Photos from the image-classification dataset "cancerous_and_non-cancerous" in the GitHub repository KrishYadav454/Malignancy-Detection-in-Lung-Nodules-Using-CNN. Its 2 classes are: cancerous, non-cancerous.

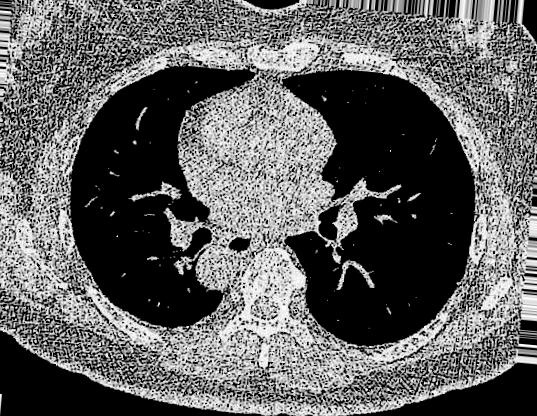
Label: non-cancerous

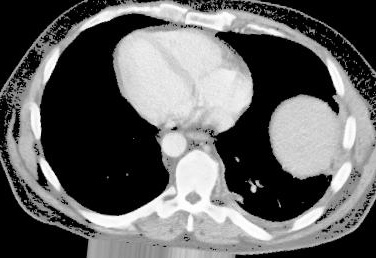
Label: cancerous

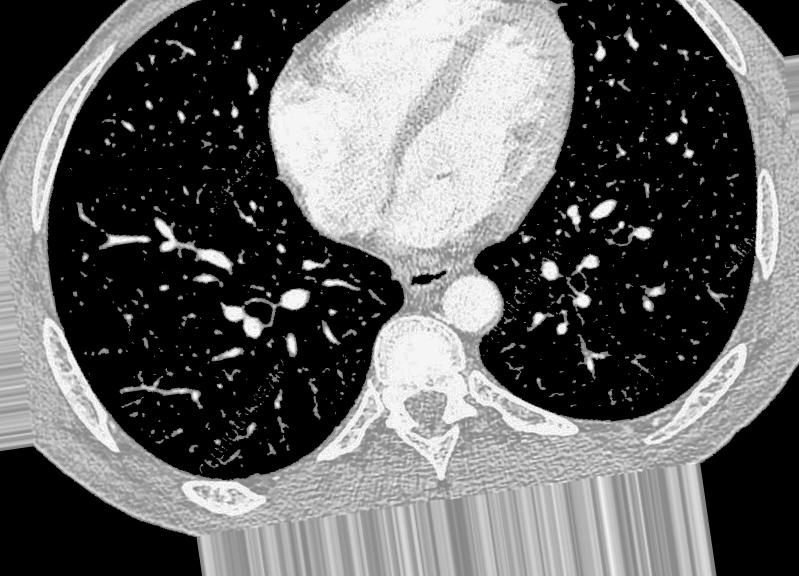
Label: non-cancerous

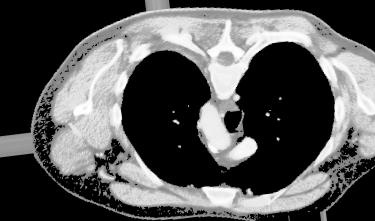
Label: cancerous

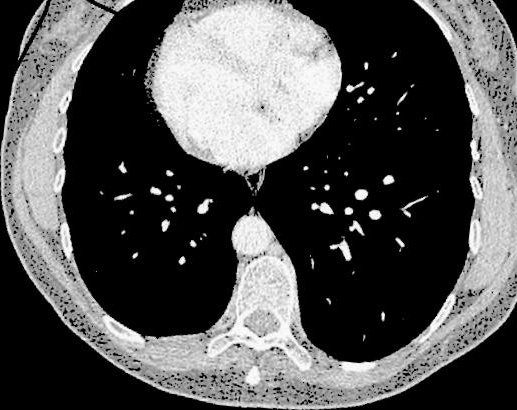
Label: non-cancerous

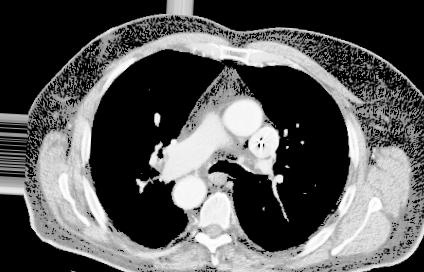
Label: cancerous
